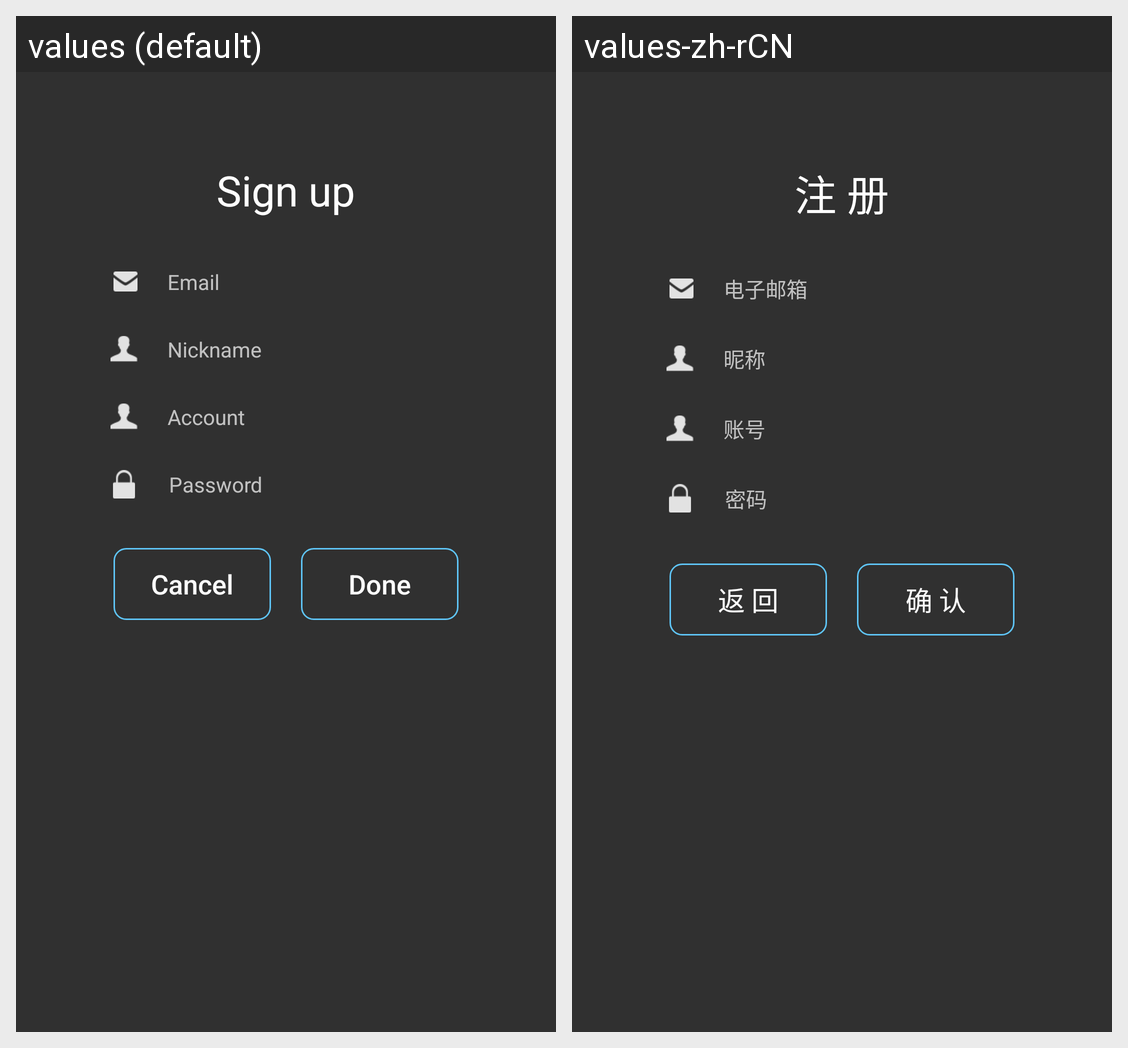

Translations of the strings shown on this Android screen, per locale in the grid:
Android screen res/layout/fl_register.xml rendered under 2 locales, left to right: values (default), values-zh-rCN. Device: Nexus 5 (rendered at 1080×1920; each locale shown at half size, 540×960, under a caption strip naming it); theme AppTheme.
Strings drawn on this screen, with the default value and each locale's value (text and hints the layout hard-codes, and strings that could not be matched under every locale, appear in the picture but are not listed):

sign_up
  values: Sign up
  values-zh-rCN: 注 册

email
  values: Email
  values-zh-rCN: 电子邮箱

nick_name
  values: Nickname
  values-zh-rCN: 昵称

username
  values: Account
  values-zh-rCN: 账号

psw
  values: Password
  values-zh-rCN: 密码

cancel
  values: Cancel
  values-zh-rCN: 返 回

done
  values: Done
  values-zh-rCN: 确 认
